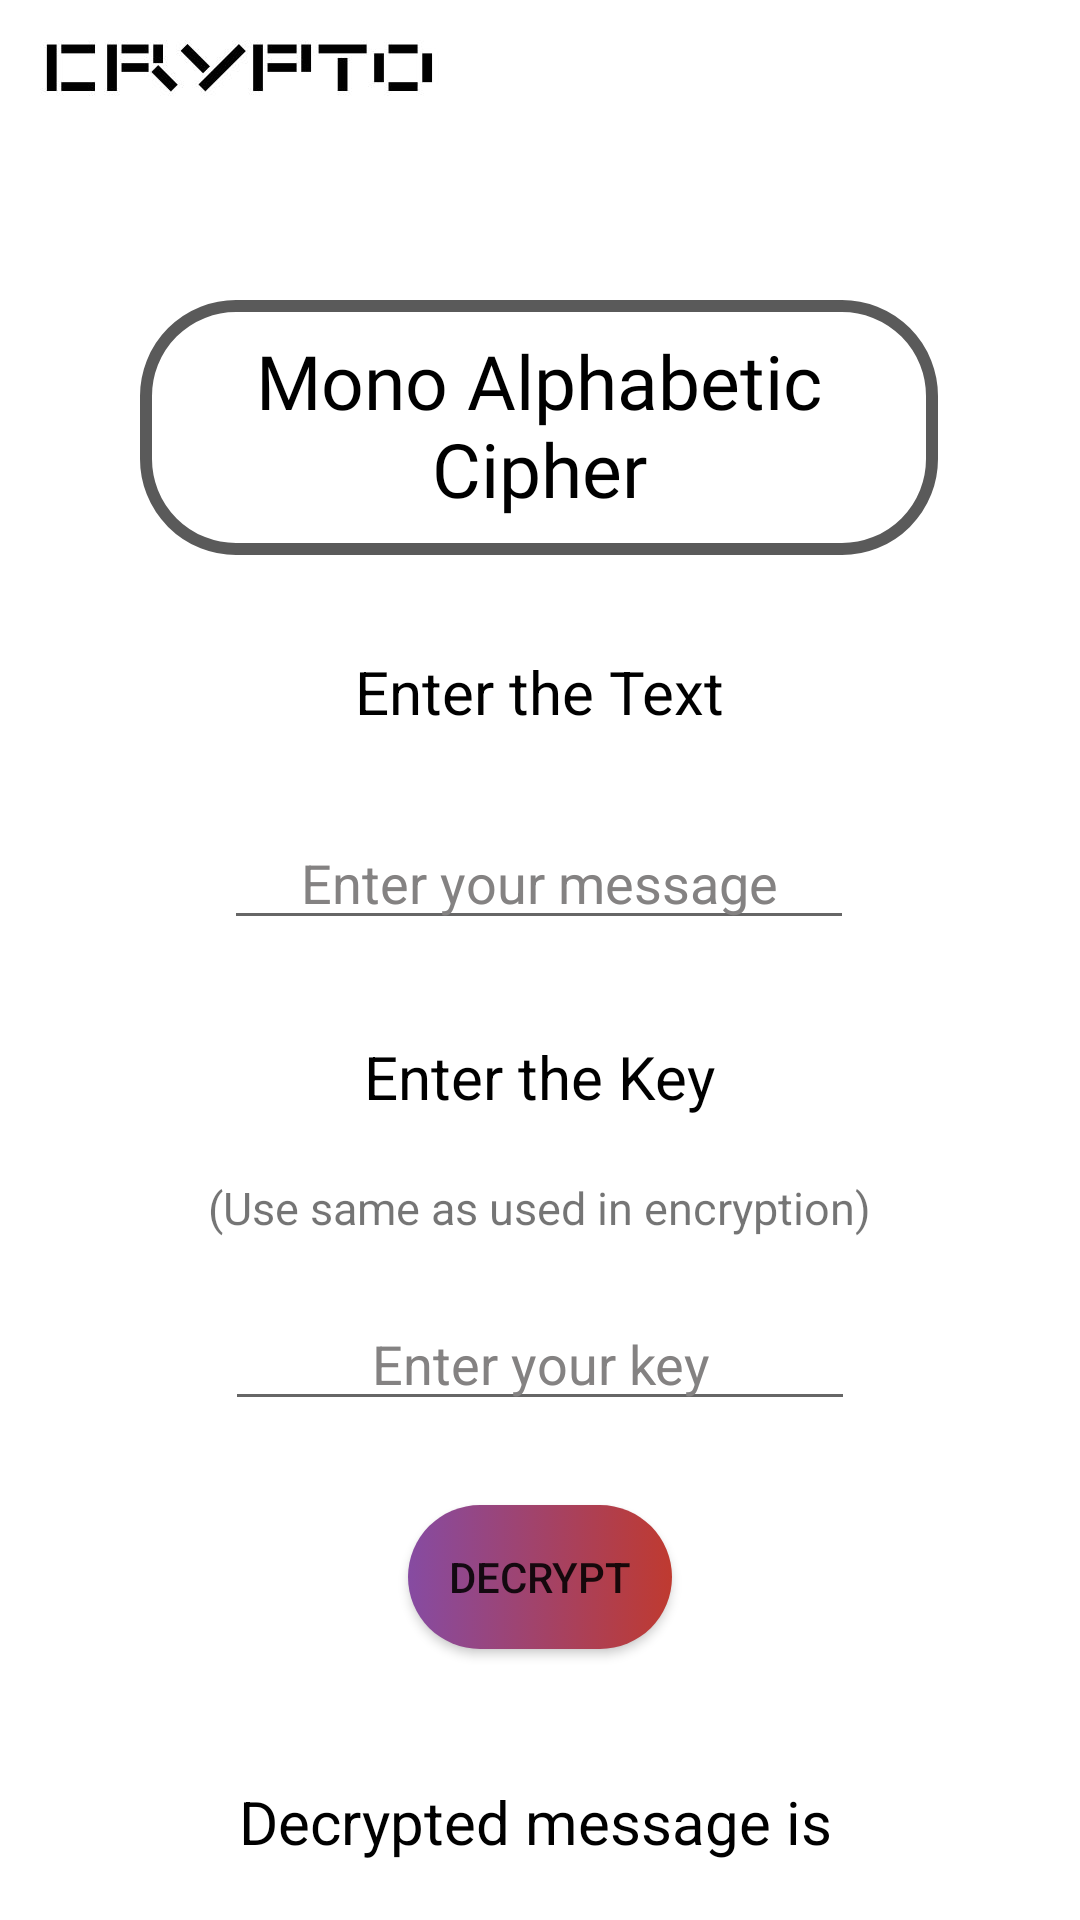

Produce the Android XML layout that renders to this screen, including the resource entries it uses.
<!-- AndroidManifest.xml: application theme Theme.Encyption_App -->
<!-- res/layout/activity_mono_aplha_decryp.xml -->
<?xml version="1.0" encoding="utf-8"?>
<androidx.constraintlayout.widget.ConstraintLayout xmlns:android="http://schemas.android.com/apk/res/android"
    xmlns:app="http://schemas.android.com/apk/res-auto"
    xmlns:tools="http://schemas.android.com/tools"
    android:id="@+id/decryptMono"
    android:layout_width="match_parent"
    android:layout_height="match_parent"
    android:background="@drawable/bg_decyp"
    tools:context=".MonoAplhaDecrypActivity">

    <TextView
        android:id="@+id/easyTextView"
        android:layout_width="266dp"
        android:layout_height="85dp"
        android:layout_marginTop="100dp"
        android:background="@drawable/border"
        android:fontFamily="@font/hepta_slab_light"
        android:text="@string/monoAplhabetic"
        android:textAlignment="center"
        android:textColor="@color/black"
        android:textSize="25sp"
        app:layout_constraintEnd_toEndOf="parent"
        app:layout_constraintHorizontal_bias="0.496"
        app:layout_constraintStart_toStartOf="parent"
        app:layout_constraintTop_toTopOf="parent" />

    <TextView
        android:id="@+id/enterTextView"
        android:layout_width="wrap_content"
        android:layout_height="wrap_content"
        android:layout_marginTop="32dp"
        android:text="@string/enterMsg"
        android:textColor="@color/black"
        android:textSize="20sp"
        app:layout_constraintEnd_toEndOf="@+id/easyTextView"
        app:layout_constraintHorizontal_bias="0.503"
        app:layout_constraintStart_toStartOf="@+id/easyTextView"
        app:layout_constraintTop_toBottomOf="@+id/easyTextView" />

    <EditText
        android:id="@+id/inputMessage"
        android:layout_width="wrap_content"
        android:layout_height="wrap_content"
        android:layout_marginTop="28dp"
        android:ems="10"
        android:hint="@string/hintMsg"
        android:inputType="text"
        android:textAlignment="center"
        android:textColor="@color/black"
        android:textColorHint="#848282"
        app:layout_constraintEnd_toEndOf="@+id/enterTextView"
        app:layout_constraintHorizontal_bias="0.505"
        app:layout_constraintStart_toStartOf="@+id/enterTextView"
        app:layout_constraintTop_toBottomOf="@+id/enterTextView" />

    <TextView
        android:id="@+id/keyTextView"
        android:layout_width="wrap_content"
        android:layout_height="wrap_content"
        android:layout_marginTop="32dp"
        android:text="@string/enterKey"
        android:textColor="@color/black"
        android:textSize="20sp"
        app:layout_constraintEnd_toEndOf="@+id/inputMessage"
        app:layout_constraintStart_toStartOf="@+id/inputMessage"
        app:layout_constraintTop_toBottomOf="@+id/inputMessage" />

    <EditText
        android:id="@+id/inputKey"
        android:layout_width="wrap_content"
        android:layout_height="wrap_content"
        android:layout_marginTop="60dp"
        android:ems="10"
        android:hint="@string/hintKey"
        android:inputType="text"
        android:textAlignment="center"
        android:textColor="@color/black"
        android:textColorHint="#848282"
        app:layout_constraintEnd_toEndOf="@+id/keyTextView"
        app:layout_constraintStart_toStartOf="@+id/keyTextView"
        app:layout_constraintTop_toBottomOf="@+id/keyTextView" />

    <TextView
        android:id="@+id/easyResultView"
        android:layout_width="wrap_content"
        android:layout_height="wrap_content"
        android:layout_marginTop="44dp"
        android:text="@string/decypMsg"
        android:textColor="@color/black"
        android:textSize="20sp"
        app:layout_constraintEnd_toEndOf="@+id/inputKey"
        app:layout_constraintHorizontal_bias="0.375"
        app:layout_constraintStart_toStartOf="@+id/inputKey"
        app:layout_constraintTop_toBottomOf="@+id/decrypt" />

    <Button
        android:id="@+id/decrypt"
        android:layout_width="wrap_content"
        android:layout_height="wrap_content"
        android:layout_marginTop="28dp"
        android:background="@drawable/encrypt_button"
        android:text="@string/decrypt"
        app:layout_constraintEnd_toEndOf="@+id/inputKey"
        app:layout_constraintStart_toStartOf="@+id/inputKey"
        app:layout_constraintTop_toBottomOf="@+id/inputKey"
        app:toggleCheckedStateOnClick="false" />

    <TextView
        android:id="@+id/resultMono"
        android:layout_width="wrap_content"
        android:layout_height="wrap_content"
        android:layout_marginTop="20dp"
        android:textAlignment="center"
        android:textColor="@color/black"
        android:textIsSelectable="true"
        android:textSize="20sp"
        app:layout_constraintEnd_toEndOf="@+id/easyResultView"
        app:layout_constraintHorizontal_bias="0.485"
        app:layout_constraintStart_toStartOf="@+id/easyResultView"
        app:layout_constraintTop_toBottomOf="@+id/easyResultView" />

    <TextView
        android:id="@+id/textView15"
        android:layout_width="wrap_content"
        android:layout_height="wrap_content"
        android:layout_marginTop="20dp"
        android:text="@string/hint"
        android:textSize="15sp"
        app:layout_constraintEnd_toEndOf="parent"
        app:layout_constraintStart_toStartOf="parent"
        app:layout_constraintTop_toBottomOf="@+id/keyTextView" />

</androidx.constraintlayout.widget.ConstraintLayout>
<!-- resources referenced by this layout -->
<resources>
  <color name="black">#FF000000</color>
  <!-- drawable bg_decyp: jpg bitmap (drawable, 39423 bytes) -->
  <!-- drawable border (drawable) -->
  <?xml version="1.0" encoding="utf-8"?>
  <shape xmlns:android="http://schemas.android.com/apk/res/android"
      android:shape="rectangle" >
  
  
  
      <stroke
          android:width="4dp"
          android:color="#5A5A5A"/>
      <corners
          android:radius="30dp"/>
      <padding
          android:top="10dp"/>
  </shape>
  <!-- drawable encrypt_button (drawable) -->
  <?xml version="1.0" encoding="utf-8"?>
  <selector xmlns:android="http://schemas.android.com/apk/res/android">
      <item android:state_focused="true" android:state_pressed="false" android:drawable="@drawable/hover_encrypt" />
      <item android:state_focused="true" android:state_pressed="true" android:drawable="@drawable/button_gradient" />
      <item android:state_focused="false" android:state_pressed="true" android:drawable="@drawable/button_gradient" />
      <item android:drawable="@drawable/hover_encrypt" />
  </selector>
  <string name="decrypt">Decrypt</string>
  <string name="decypMsg">Decrypted message is</string>
  <string name="enterKey">Enter the Key</string>
  <string name="enterMsg">Enter the Text</string>
  <string name="hint">(Use same as used in encryption)</string>
  <string name="hintKey">Enter your key</string>
  <string name="hintMsg">Enter your message</string>
  <string name="monoAplhabetic">Mono Alphabetic Cipher</string>
  <style name="Theme.Encyption_App" parent="Base.Theme.Encyption_App" />
  <!-- drawable hover_encrypt (drawable) -->
  <?xml version="1.0" encoding="utf-8"?>
  <selector xmlns:android="http://schemas.android.com/apk/res/android">
      <item>
          <shape xmlns:android="http://schemas.android.com/apk/res/android" android:shape="rectangle">
              <corners android:radius="35dp"></corners>
              <gradient  android:startColor="#864BA2"  android:endColor="#BF3A30"
                  />
          </shape>
      </item>
  </selector>
  <!-- drawable button_gradient (drawable) -->
  <?xml version="1.0" encoding="utf-8"?>
  <selector xmlns:android="http://schemas.android.com/apk/res/android">
      <item>
          <shape xmlns:android="http://schemas.android.com/apk/res/android" android:shape="rectangle">
              <corners android:radius="35dp"></corners>
              <gradient  android:startColor="#FFFFFF"  android:endColor="#000000"
                  />
          </shape>
      </item>
  </selector>
  <style name="Base.Theme.Encyption_App" parent="Theme.AppCompat.Light.NoActionBar">
          
  
  
      </style>
</resources>
